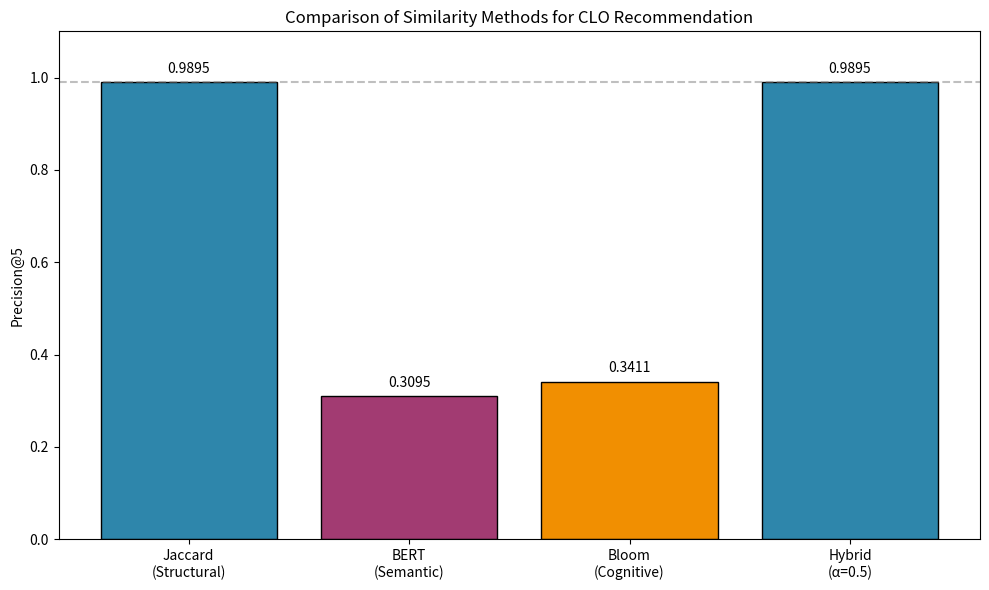
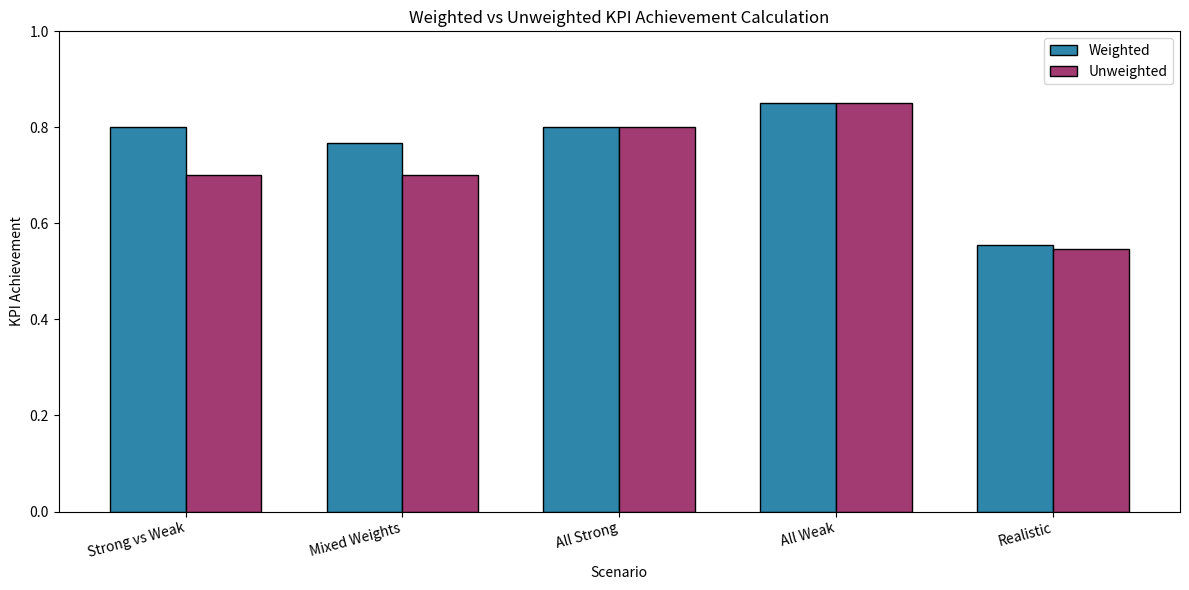
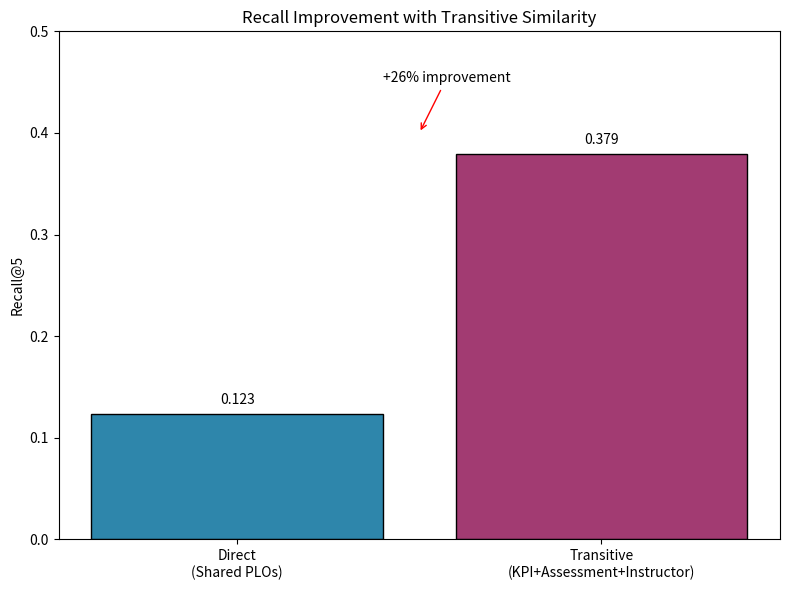
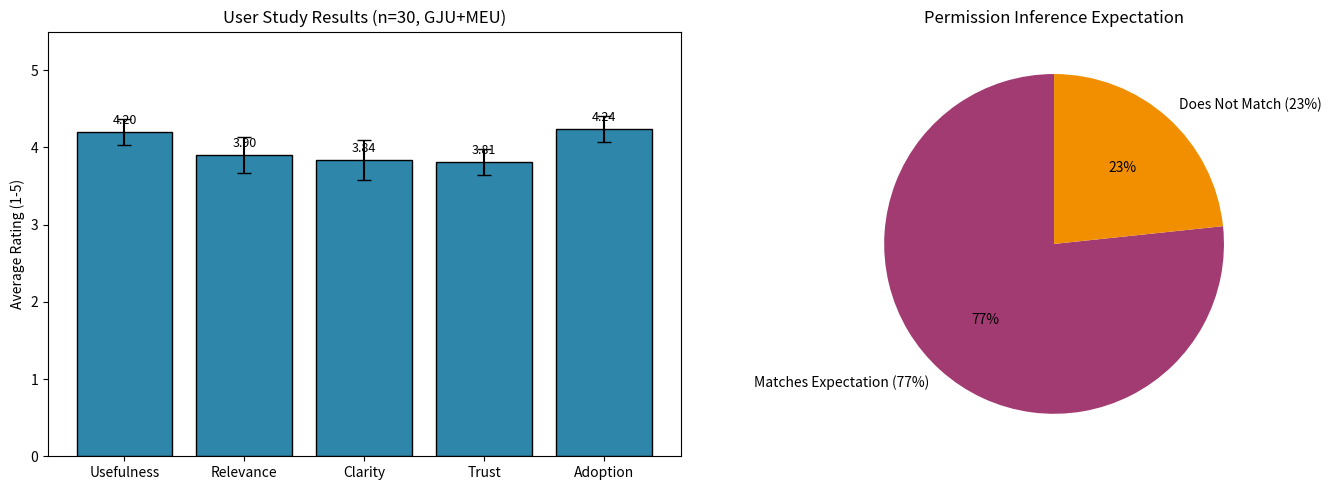
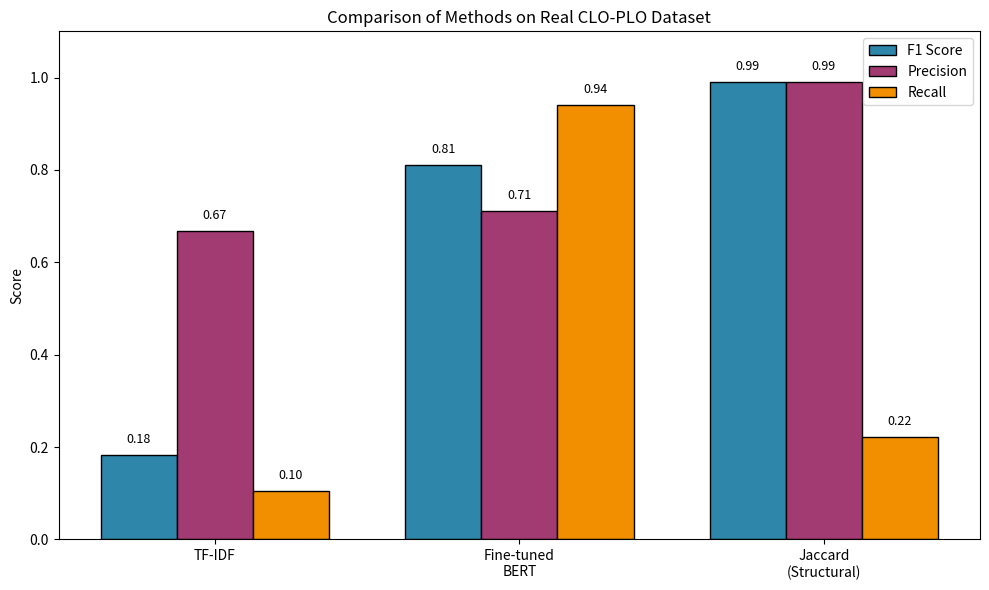

Write Python code to recreate these figures, in order.
#!/usr/bin/env python3
"""
Generate all figures for the PLO-MEASURE manuscript
Run: python figures/generate_figures.py
"""

import matplotlib.pyplot as plt
import numpy as np
import pandas as pd
from scipy import stats
import os

# Create output directory
os.makedirs('.', exist_ok=True)

print("=" * 70)
print("Generating PLO-MEASURE Figures")
print("=" * 70)

# ============================================================
# Figure 2: Results Comparison (Precision@5)
# ============================================================
print("\n1. Generating Figure 2: Results Comparison...")

methods = ['Jaccard\n(Structural)', 'BERT\n(Semantic)', 'Bloom\n(Cognitive)', 'Hybrid\n(α=0.5)']
precisions = [0.9895, 0.3095, 0.3411, 0.9895]

fig, ax = plt.subplots(figsize=(10, 6))
colors = ['#2E86AB', '#A23B72', '#F18F01', '#2E86AB']
bars = ax.bar(methods, precisions, color=colors, edgecolor='black')
ax.set_ylabel('Precision@5')
ax.set_ylim(0, 1.1)
ax.axhline(y=0.9895, color='gray', linestyle='--', alpha=0.5)
for bar, prec in zip(bars, precisions):
    ax.text(bar.get_x() + bar.get_width()/2, bar.get_height() + 0.02, f'{prec:.4f}', ha='center', fontsize=10)
plt.title('Comparison of Similarity Methods for CLO Recommendation', fontsize=12)
plt.tight_layout()
plt.savefig('resultsComparison.png', dpi=300, bbox_inches='tight')
plt.close()
print("  ✓ Saved: resultsComparison.png")

# ============================================================
# Figure 3: Weighted vs Unweighted Comparison
# ============================================================
print("\n2. Generating Figure 3: Weighted vs Unweighted...")

scenarios = ['Strong vs Weak', 'Mixed Weights', 'All Strong', 'All Weak', 'Realistic']
weighted = [0.801, 0.767, 0.800, 0.850, 0.556]
unweighted = [0.700, 0.700, 0.800, 0.850, 0.547]

x = np.arange(len(scenarios))
width = 0.35

fig, ax = plt.subplots(figsize=(12, 6))
bars1 = ax.bar(x - width/2, weighted, width, label='Weighted', color='#2E86AB', edgecolor='black')
bars2 = ax.bar(x + width/2, unweighted, width, label='Unweighted', color='#A23B72', edgecolor='black')
ax.set_xlabel('Scenario')
ax.set_ylabel('KPI Achievement')
ax.set_xticks(x)
ax.set_xticklabels(scenarios, rotation=15, ha='right')
ax.legend()
ax.set_ylim(0, 1.0)
plt.title('Weighted vs Unweighted KPI Achievement Calculation', fontsize=12)
plt.tight_layout()
plt.savefig('weighted_vs_unweighted.png', dpi=300, bbox_inches='tight')
plt.close()
print("  ✓ Saved: weighted_vs_unweighted.png")

# ============================================================
# Figure 4: Transitive Similarity Recall Improvement
# ============================================================
print("\n3. Generating Figure 4: Transitive Similarity Recall...")

methods = ['Direct\n(Shared PLOs)', 'Transitive\n(KPI+Assessment+Instructor)']
recalls = [0.123, 0.379]

fig, ax = plt.subplots(figsize=(8, 6))
bars = ax.bar(methods, recalls, color=['#2E86AB', '#A23B72'], edgecolor='black')
ax.set_ylabel('Recall@5')
ax.set_ylim(0, 0.5)
for bar, rec in zip(bars, recalls):
    ax.text(bar.get_x() + bar.get_width()/2, bar.get_height() + 0.01, f'{rec:.3f}', ha='center', fontsize=10)
ax.annotate(f'+{recalls[1]-recalls[0]:.0%} improvement', xy=(0.5, 0.4), xytext=(0.4, 0.45),
            arrowprops=dict(arrowstyle='->', color='red'), fontsize=10)
plt.title('Recall Improvement with Transitive Similarity', fontsize=12)
plt.tight_layout()
plt.savefig('transitive_similarity_recall.png', dpi=300, bbox_inches='tight')
plt.close()
print("  ✓ Saved: transitive_similarity_recall.png")

# ============================================================
# Figure 5: User Study Results
# ============================================================
print("\n4. Generating Figure 5: User Study Results...")

metrics = ['Usefulness', 'Relevance', 'Clarity', 'Trust', 'Adoption']
means = [4.20, 3.90, 3.84, 3.81, 4.24]
stds = [0.46, 0.63, 0.70, 0.46, 0.46]
n = 30
ci_errors = [stats.t.interval(0.95, n-1, loc=m, scale=s/np.sqrt(n))[1] - m for m, s in zip(means, stds)]

fig, (ax1, ax2) = plt.subplots(1, 2, figsize=(14, 5))

# Bar chart with confidence intervals
x = np.arange(len(metrics))
bars = ax1.bar(x, means, yerr=ci_errors, capsize=5, color='#2E86AB', edgecolor='black')
ax1.set_xticks(x)
ax1.set_xticklabels(metrics)
ax1.set_ylabel('Average Rating (1-5)')
ax1.set_ylim(0, 5.5)
ax1.set_title(f'User Study Results (n={n}, GJU+MEU)')
for bar, mean in zip(bars, means):
    ax1.text(bar.get_x() + bar.get_width()/2, bar.get_height() + 0.1, f'{mean:.2f}', ha='center', fontsize=9)

# Permission match pie chart
permission_counts = [23, 7]  # 76.7% Yes, 23.3% No
labels = ['Matches Expectation (77%)', 'Does Not Match (23%)']
colors = ['#A23B72', '#F18F01']
ax2.pie(permission_counts, labels=labels, colors=colors, autopct='%1.0f%%', startangle=90)
ax2.set_title('Permission Inference Expectation')

plt.tight_layout()
plt.savefig('userSurveyResults.png', dpi=300, bbox_inches='tight')
plt.close()
print("  ✓ Saved: userSurveyResults.png")

# ============================================================
# Figure 6: TF-IDF Baseline Comparison
# ============================================================
print("\n5. Generating Figure 6: TF-IDF Baseline Comparison...")

methods = ['TF-IDF', 'Fine-tuned\nBERT', 'Jaccard\n(Structural)']
f1_scores = [0.182, 0.810, 0.990]
precision = [0.667, 0.710, 0.990]
recall = [0.105, 0.940, 0.221]

x = np.arange(len(methods))
width = 0.25

fig, ax = plt.subplots(figsize=(10, 6))
bars1 = ax.bar(x - width, f1_scores, width, label='F1 Score', color='#2E86AB', edgecolor='black')
bars2 = ax.bar(x, precision, width, label='Precision', color='#A23B72', edgecolor='black')
bars3 = ax.bar(x + width, recall, width, label='Recall', color='#F18F01', edgecolor='black')

ax.set_ylabel('Score')
ax.set_ylim(0, 1.1)
ax.set_xticks(x)
ax.set_xticklabels(methods)
ax.legend(loc='upper right')
ax.set_title('Comparison of Methods on Real CLO-PLO Dataset', fontsize=12)

for bars in [bars1, bars2, bars3]:
    for bar in bars:
        height = bar.get_height()
        if height > 0.01:
            ax.text(bar.get_x() + bar.get_width()/2., height + 0.02, f'{height:.2f}', ha='center', va='bottom', fontsize=9)

plt.tight_layout()
plt.savefig('tfidfComparison.png', dpi=300, bbox_inches='tight')
plt.close()
print("  ✓ Saved: tfidfComparison.png")

print("\n" + "=" * 70)
print("All figures generated successfully!")
print("=" * 70)
print("\nOutput files:")
print("  - resultsComparison.png")
print("  - weighted_vs_unweighted.png")
print("  - transitive_similarity_recall.png")
print("  - userSurveyResults.png")
print("  - tfidfComparison.png")
